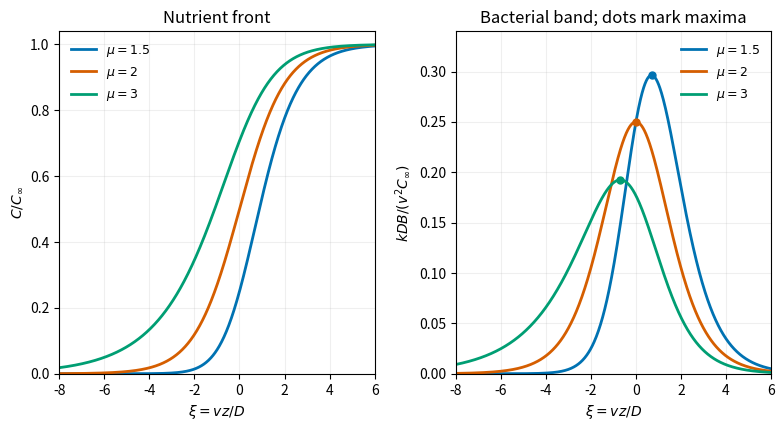

Write the Python code that produced this figure.
"""Original Keller--Segel band sketches. Run beside the destination PNG.
Tested Python 3.14.4, NumPy 2.3.5, Matplotlib 3.10.7 (Debian build).
Output: paper-342-chemotactic-band.png in the current working directory.
"""
import matplotlib
matplotlib.use('Agg')
import matplotlib.pyplot as plt
import numpy as np
xi=np.linspace(-8,6,1201)
fig,axs=plt.subplots(1,2,figsize=(8,4.5),dpi=100,facecolor='white')
colors=['#0072B2','#D55E00','#009E73']
for mu,color in zip([1.5,2.,3.],colors):
 c=np.exp(-np.logaddexp(0,-xi)/(mu-1))
 b=np.exp(-xi-mu/(mu-1)*np.logaddexp(0,-xi))/(mu-1)
 axs[0].plot(xi,c,color=color,label=rf'$\mu={mu:g}$',lw=2)
 axs[1].plot(xi,b,color=color,label=rf'$\mu={mu:g}$',lw=2)
 peak=-np.log(mu-1);height=mu**(-mu/(mu-1))
 axs[1].plot(peak,height,'o',color=color,ms=5)
for ax in axs:
 ax.set_xlim(-8,6);ax.set_xlabel(r'$\xi=vz/D$');ax.grid(alpha=.2)
 ax.set_facecolor('white');ax.legend(frameon=False,fontsize=9)
axs[0].set_ylim(0,1.04);axs[0].set_ylabel(r'$C/C_\infty$');axs[0].set_title('Nutrient front')
axs[1].set_ylim(0,.34);axs[1].set_ylabel(r'$kDB/(v^2C_\infty)$');axs[1].set_title('Bacterial band; dots mark maxima')
fig.tight_layout(pad=1.4)
fig.savefig('paper-342-chemotactic-band.png',facecolor='white',transparent=False,dpi=100)
plt.close(fig)
